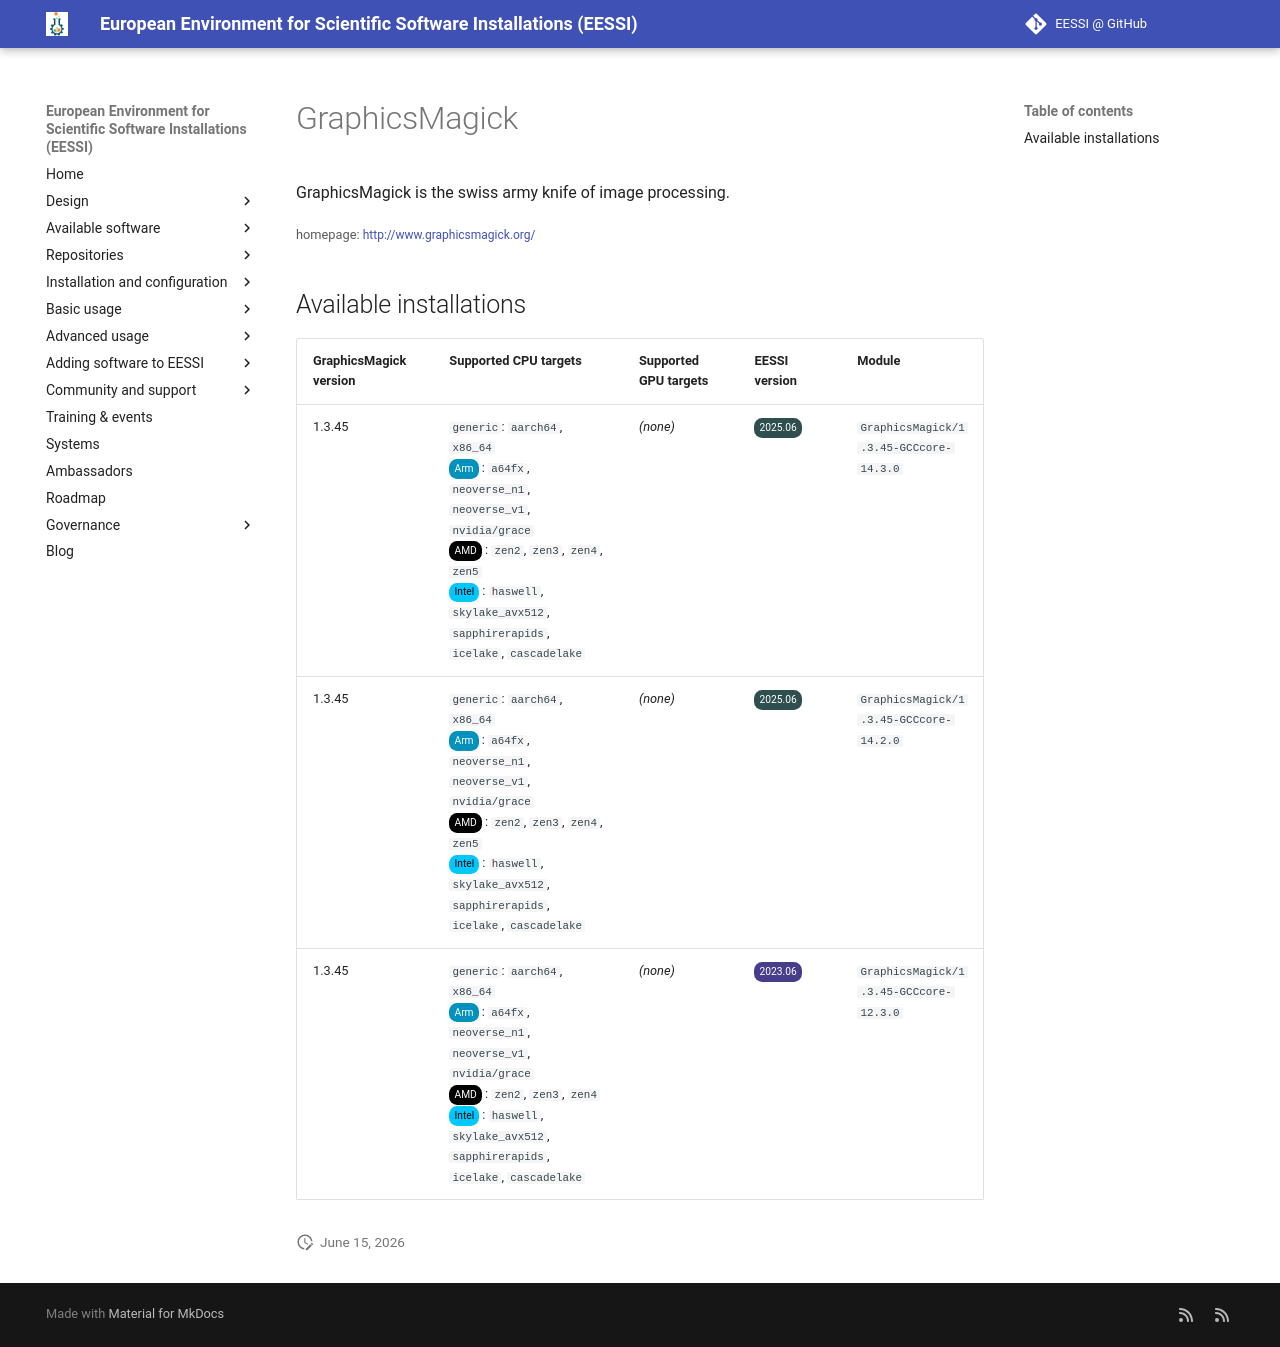

repository: EESSI/docs · page: available_software/detail/GraphicsMagick/index.html · generator: mkdocs

---
json_ld:
  '@context': https://schema.org
  '@type': SoftwareApplication
  applicationCategory: DeveloperApplication
  description: GraphicsMagick is the swiss army knife of image processing.
  license: Not confirmed
  name: GraphicsMagick
  offers:
    '@type': Offer
    price: 0
  operatingSystem: LINUX
  review:
    '@type': Review
    author:
      '@type': Organization
      name: EESSI
    reviewBody: Application has been successfully made available on all architectures
      supported by EESSI
    reviewRating:
      '@type': Rating
      ratingValue: 5
  softwareRequirements: See https://www.eessi.io/docs/ for how to make EESSI available
    on your system
  softwareVersion: '[''1.3.45'']'
  url: http://www.graphicsmagick.org/
---
# GraphicsMagick


GraphicsMagick is the swiss army knife of image processing.

<small>homepage: </small><span class="software-link">[http://www.graphicsmagick.org/](http://www.graphicsmagick.org/)</span>

## Available installations


|GraphicsMagick version|Supported CPU targets|Supported GPU targets|EESSI version|Module|
| --- | --- | --- | --- | --- |
|1.3.45|`generic`: `aarch64`, `x86_64`<br/><span class="software-cpu-arm">Arm</span>: `a64fx`, `neoverse_n1`, `neoverse_v1`, `nvidia/grace`<br/><span class="software-cpu-amd">AMD</span>: `zen2`, `zen3`, `zen4`, `zen5`<br/><span class="software-cpu-intel">Intel</span>: `haswell`, `skylake_avx512`, `sapphirerapids`, `icelake`, `cascadelake`<br/>|*(none)*|<span class="software-eessi-version-202506">2025.06</span>|`GraphicsMagick/1.3.45-GCCcore-14.3.0`|
|1.3.45|`generic`: `aarch64`, `x86_64`<br/><span class="software-cpu-arm">Arm</span>: `a64fx`, `neoverse_n1`, `neoverse_v1`, `nvidia/grace`<br/><span class="software-cpu-amd">AMD</span>: `zen2`, `zen3`, `zen4`, `zen5`<br/><span class="software-cpu-intel">Intel</span>: `haswell`, `skylake_avx512`, `sapphirerapids`, `icelake`, `cascadelake`<br/>|*(none)*|<span class="software-eessi-version-202506">2025.06</span>|`GraphicsMagick/1.3.45-GCCcore-14.2.0`|
|1.3.45|`generic`: `aarch64`, `x86_64`<br/><span class="software-cpu-arm">Arm</span>: `a64fx`, `neoverse_n1`, `neoverse_v1`, `nvidia/grace`<br/><span class="software-cpu-amd">AMD</span>: `zen2`, `zen3`, `zen4`<br/><span class="software-cpu-intel">Intel</span>: `haswell`, `skylake_avx512`, `sapphirerapids`, `icelake`, `cascadelake`<br/>|*(none)*|<span class="software-eessi-version-202306">2023.06</span>|`GraphicsMagick/1.3.45-GCCcore-12.3.0`|
